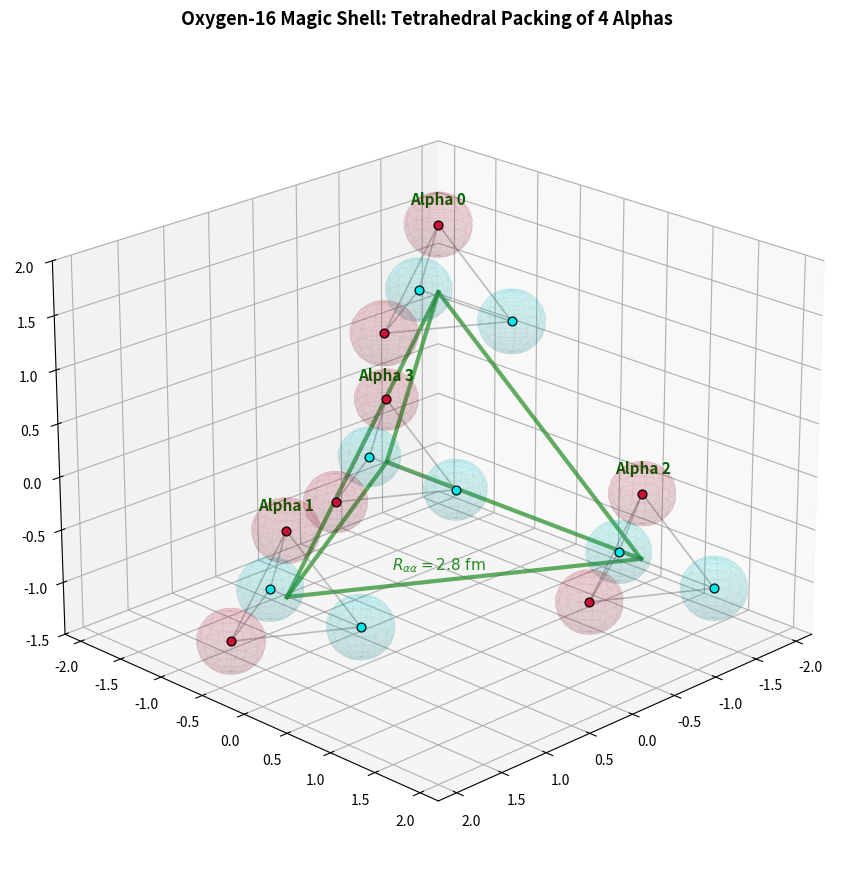

Write Python code to recreate this figure.
import numpy as np
import matplotlib.pyplot as plt
from mpl_toolkits.mplot3d import Axes3D

fig = plt.figure(figsize=(10, 9))
ax = fig.add_subplot(111, projection='3d')

# --- PHYSICAL DIMENSIONS (From your June 2026 O-16 Paper) ---
R_aa = 2.8       # Macro-scale: Alpha-Alpha center separation (fm)
d_alpha = 1.0    # Micro-scale: Internal Alpha edge length (fm)
r_loop = 0.28    # Translucent mesh radius

# 1. Macro-Centers (Regular Tetrahedron vertices for the 4 Alphas)
R_radius = np.sqrt(3/8) * R_aa
alpha_centers = [
    np.array([0.0, 0.0, R_radius]),
    np.array([R_radius, 0.0, -R_radius / 3.0]),
    np.array([-R_radius / 2.0, R_radius * np.sqrt(3) / 2.0, -R_radius / 3.0]),
    np.array([-R_radius / 2.0, -R_radius * np.sqrt(3) / 2.0, -R_radius / 3.0])
]

# 2. Micro-Vertices (Tetrahedron coordinates for inside each Alpha)
R_t = np.sqrt(3/8) * d_alpha
local_vertices = [
    np.array([0.0, 0.0, R_t]),
    np.array([R_t, 0.0, -R_t / 3.0]),
    np.array([-R_t / 2.0, R_t * np.sqrt(3) / 2.0, -R_t / 3.0]),
    np.array([-R_t / 2.0, -R_t * np.sqrt(3) / 2.0, -R_t / 3.0])
]

# Nucleon surface layout
u, v = np.mgrid[0:2*np.pi:16j, 0:np.pi:12j]
x_sph = r_loop * np.cos(u) * np.sin(v)
y_sph = r_loop * np.sin(u) * np.sin(v)
z_sph = r_loop * np.cos(v)

# --- RENDERING CYCLE ---
# A. DRAW THE MACRO-TETRAHEDRON SKELETON (Connecting the 4 Alphas)
for i in range(4):
    for j in range(i + 1, 4):
        ax.plot([alpha_centers[i][0], alpha_centers[j][0]], 
                [alpha_centers[i][1], alpha_centers[j][1]], 
                [alpha_centers[i][2], alpha_centers[j][2]], 
                color='forestgreen', linestyle='-', lw=3.0, alpha=0.7, zorder=1)

# Populate the Nucleons and Inner Alpha Bones
for a_idx, center in enumerate(alpha_centers):
    ax.text(center[0], center[1], center[2] + 0.8, f"Alpha {a_idx}", 
            color='darkgreen', fontsize=11, fontweight='bold', ha='center')

    # B. DRAW MICRO-SKELETON (Tetrahedral bonds inside each Alpha)
    for i in range(4):
        v1 = center + local_vertices[i]
        for j in range(i + 1, 4):
            v2 = center + local_vertices[j]
            ax.plot([v1[0], v2[0]], [v1[1], v2[1]], [v1[2], v2[2]], 
                    color='gray', linestyle='-', lw=1.2, alpha=0.5, zorder=2)

        # C. PLOT NUCLEON CURRENT SHELLS
        n_color, mesh_color = ('crimson', 'darkred') if i < 2 else ('cyan', 'teal')
        ax.scatter(v1[0], v1[1], v1[2], color=n_color, s=40, zorder=5, edgecolor='black')
        ax.plot_surface(x_sph + v1[0], y_sph + v1[1], z_sph + v1[2], 
                        color=n_color, alpha=0.09, edgecolor=mesh_color, lw=0.15, zorder=3)

# Text marker highlighting the macro tetrahedron separation size
ax.text(0.0, 0.0, -R_radius/3.0 - 0.3, r"$R_{\alpha\alpha} = 2.8\ \mathrm{fm}$", 
        color='forestgreen', fontsize=11, fontweight='bold', ha='center')

ax.set_title("Oxygen-16 Magic Shell: Tetrahedral Packing of 4 Alphas", fontsize=13, fontweight='bold', pad=15)
ax.set_xlim([-2.2, 2.2]); ax.set_ylim([-2.2, 2.2]); ax.set_zlim([-1.5, 2.0])
ax.view_init(elev=22, azim=45)
ax.grid(True, linestyle='--', alpha=0.2)
plt.tight_layout()
plt.show()
